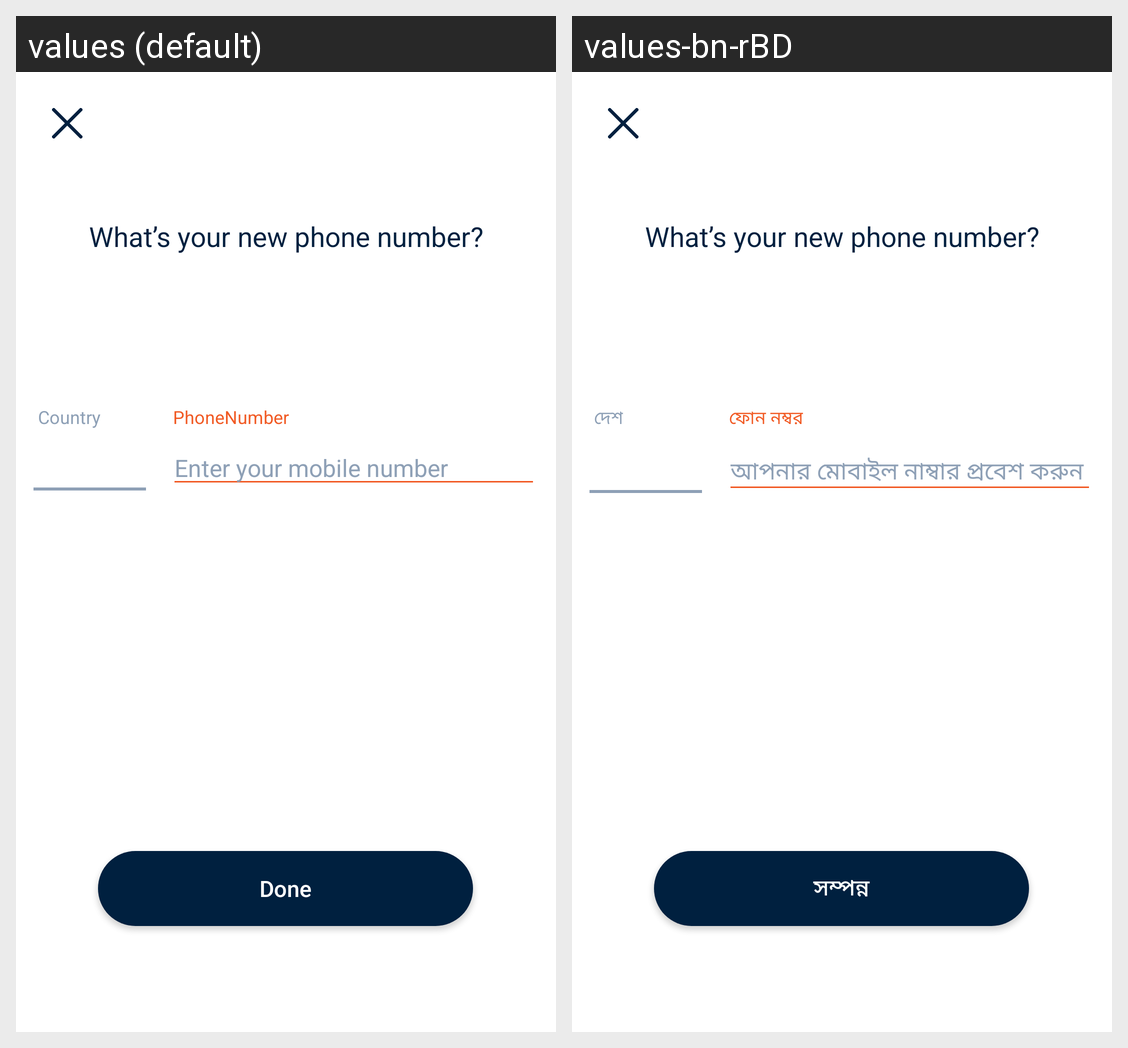

Here is an Android app screen in its default locale and in the app's own translations. Write out the translated-string differences for the strings that appear on this screen.
Android screen res/layout/new_phone_number_layout.xml rendered under 2 locales, left to right: values (default), values-bn-rBD. Device: Nexus 5 (rendered at 1080×1920; each locale shown at half size, 540×960, under a caption strip naming it); theme FullScreen.
Strings drawn on this screen, with the default value and each locale's value (text and hints the layout hard-codes, and strings that could not be matched under every locale, appear in the picture but are not listed):

what_s_your_new_phone_number
  values: What’s your new phone number?
  values-bn-rBD: What’s your new phone number?  [not translated; the default value is used]

country
  values: Country
  values-bn-rBD: দেশ

phonenumber
  values: PhoneNumber
  values-bn-rBD: ফোন নম্বর

enter_your_mobile_number
  values: Enter your mobile number
  values-bn-rBD: আপনার মোবাইল নাম্বার প্রবেশ করুন

done
  values: Done
  values-bn-rBD: সম্পন্ন
